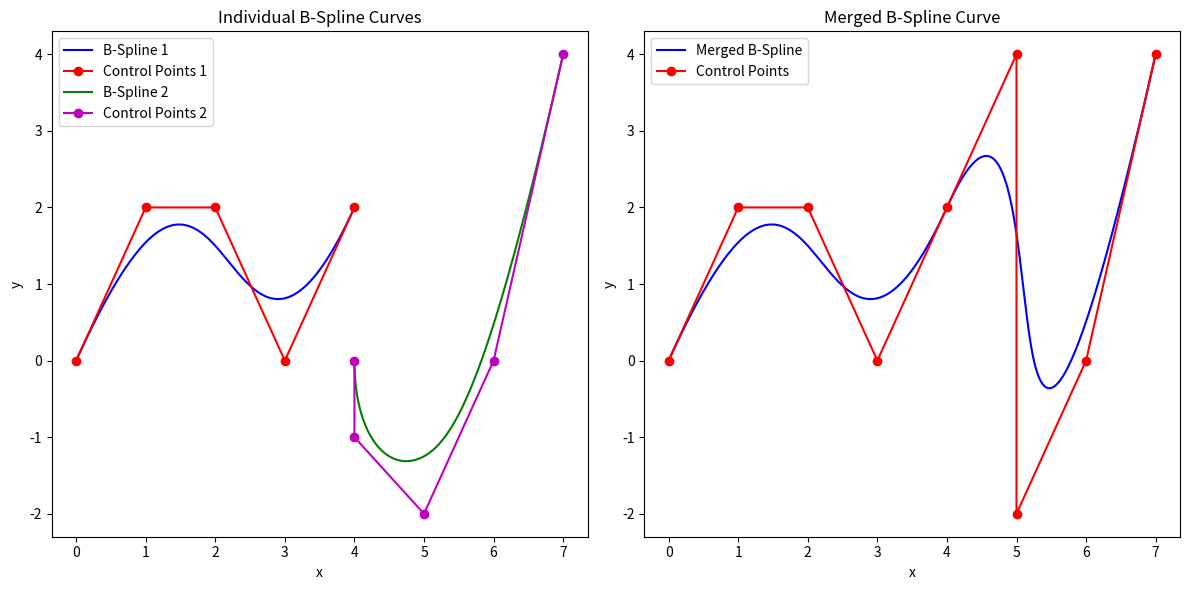

The matplotlib source for this figure:
import numpy as np
from scipy.interpolate import BSpline
import matplotlib.pyplot as plt

def create_open_uniform_nodes(num_control_points, degree):
    nodes = np.zeros(num_control_points + degree + 1)
    nodes[:degree + 1] = 0
    nodes[-degree - 1:] = num_control_points - degree
    nodes[degree + 1:-degree - 1] = np.arange(1, num_control_points - degree)
    return nodes

def merge_bspline_segments(P, U, Q, V, degree):
    """
    Merge two B-spline segments' control points and knot vectors to ensure consistent length.

    Parameters:
    - P: Control points of the first B-spline segment
    - U: Knot vector of the first B-spline segment
    - Q: Control points of the second B-spline segment
    - V: Knot vector of the second B-spline segment
    - degree: Degree of the B-spline

    Returns:
    - Merged knot vector and control points
    """
    # Ensure positional continuity
    if not np.allclose(P[-1], Q[0]):
        # Adjust the first control point of Q to ensure positional continuity
        Q[0] = P[-1]

    # Adjust the first control point of the second B-spline to ensure first-order derivative continuity
    Q[1] = 2 * Q[0] - P[-2]

    # Merge control points
    control_points = np.vstack((P, Q[1:]))

    V += U[-1]
    # Merge knot vectors
    U_prime = np.concatenate((U[:-degree], V[degree - 1:]))

    # Ensure the length of the knot vector matches the number of control points and degree
    expected_knots_length = len(control_points) + degree + 1
    if len(U_prime) != expected_knots_length:
        raise ValueError("Knots, control points, and degree are inconsistent")

    return U_prime, control_points

# Example usage
degree = 3
P = np.array([[0, 0], [1, 2], [2, 2], [3, 0], [4, 2]])
U = create_open_uniform_nodes(len(P), degree)
print("U:", U)

Q = np.array([[4, 0], [4, -1], [5, -2], [6, 0], [7, 4]])
V = create_open_uniform_nodes(len(Q), degree)
print("V:", V)

# Create the individual B-splines
spline1 = BSpline(U, P, degree)
spline2 = BSpline(V, Q, degree)


# Plot the B-splines
fig, axs = plt.subplots(1, 2, figsize=(12, 6))
# Plot the individual B-splines
t1 = np.linspace(U[degree], U[-degree - 1], 200)
points1 = spline1(t1)
axs[0].plot(points1[:, 0], points1[:, 1], 'b-', label='B-Spline 1')
axs[0].plot(P[:, 0], P[:, 1], 'ro-', label='Control Points 1')

t2 = np.linspace(V[degree], V[-degree - 1], 200)
points2 = spline2(t2)
axs[0].plot(points2[:, 0], points2[:, 1], 'g-', label='B-Spline 2')
axs[0].plot(Q[:, 0], Q[:, 1], 'mo-', label='Control Points 2')

U_prime, control_points = merge_bspline_segments(P, U, Q, V, degree)
# Create the merged B-spline
spline_merged = BSpline(U_prime, control_points, degree)

axs[0].legend()
axs[0].set_xlabel('x')
axs[0].set_ylabel('y')
axs[0].set_title('Individual B-Spline Curves')

# Plot the merged B-spline
t_merged = np.linspace(U_prime[degree], U_prime[-degree - 1], 400)
points_merged = spline_merged(t_merged)
axs[1].plot(points_merged[:, 0], points_merged[:, 1], 'b-', label='Merged B-Spline')
axs[1].plot(control_points[:, 0], control_points[:, 1], 'ro-', label='Control Points')

axs[1].legend()
axs[1].set_xlabel('x')
axs[1].set_ylabel('y')
axs[1].set_title('Merged B-Spline Curve')

plt.tight_layout()
plt.show()
